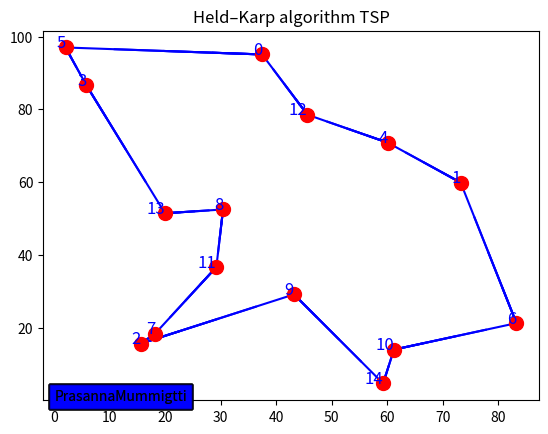

This chart was generated by the following Python code:
import matplotlib.pyplot as plt
import numpy as np
import time
from itertools import combinations

def held_karp(dist_matrix):
    n = len(dist_matrix)
    dp = {}
    
    for i in range(1, n):
        dp[(1 << i, i)] = (dist_matrix[0][i], 0)
    
    for subset_size in range(2, n):
        for subset in combinations(range(1, n), subset_size):
            bits = sum(1 << i for i in subset)
            
            for j in subset:
                prev_bits = bits & ~(1 << j)
                best_cost = float("inf")
                best_prev = -1
                
                for k in subset:
                    if k == j:
                        continue
                    cost = dp[(prev_bits, k)][0] + dist_matrix[k][j]
                    if cost < best_cost:
                        best_cost = cost
                        best_prev = k
                
                dp[(bits, j)] = (best_cost, best_prev)
    
    bits = (1 << n) - 2
    best_cost = float("inf")
    best_prev = -1
    
    for j in range(1, n):
        cost = dp[(bits, j)][0] + dist_matrix[j][0]
        if cost < best_cost:
            best_cost = cost
            best_prev = j
    
    path = [0]
    last = best_prev
    bits = (1 << n) - 2
    
    for _ in range(n - 1):
        path.append(last)
        bits, last = bits & ~(1 << last), dp[(bits, last)][1]
    
    path.append(0)
    
    return best_cost, path

def animate_tsp_path(coords, path):
    fig, ax = plt.subplots()
    ax.scatter(*zip(*coords), color='red', s=100, zorder=2)
    
    for i, (x, y) in enumerate(coords):
        ax.text(x, y, str(i), fontsize=12, ha='right', color='blue')
    
    plt.ion()
    ax.set_title("Held–Karp algorithm TSP")
    
    for i in range(len(path) - 1):
        x_start, y_start = coords[path[i]]
        x_end, y_end = coords[path[i + 1]]
        
        num_steps = 5
        plt.text(0.01, 0.01, 'PrasannaMummigtti',bbox=dict(facecolor='blue', alpha=0.5))  # Plot cities
        for t in np.linspace(0, 1, num_steps):
            x_interp = x_start + t * (x_end - x_start)
            y_interp = y_start + t * (y_end - y_start)
            
            ax.plot([x_start, x_interp], [y_start, y_interp], 'b-', zorder=1)
            
            plt.draw()
            plt.pause(0.005)
        
        #ax.plot([x_start, x_end], [y_start, y_end], 'b-', zorder=1)
    
    plt.ioff()
    plt.show()

np.random.seed(42)
n = 15
coords = np.random.rand(n, 2) * 100
distance_matrix = np.zeros((n, n))
for i in range(n):
    for j in range(n):
        if i != j:
            distance_matrix[i][j] = np.linalg.norm(coords[i] - coords[j])

cost, path = held_karp(distance_matrix)
print(f"Optimal TSP cost: {cost}")
print(f"Optimal TSP path: {path}")
animate_tsp_path(coords, path)